18-way image classification set "image" from GitHub (CedricSanchezGithub/ETL); label vocabulary: beaver, black bear, bob cat, coyote, elephant, goose, gray fox, horse, lion, mink, mouse, mule deer, otter, raccoon, rat, skunk, turkey, western grey squirrel.

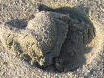
Label: horse

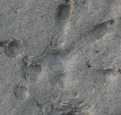
Label: rat

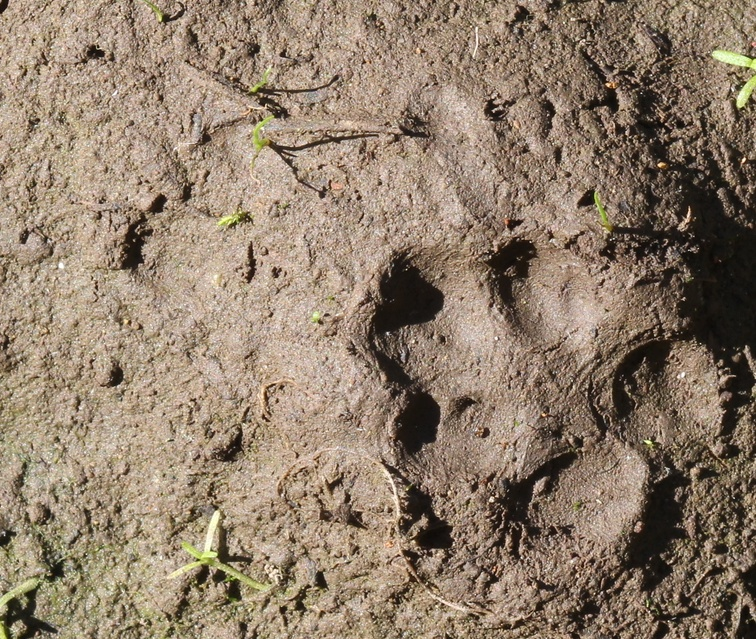
Label: western grey squirrel

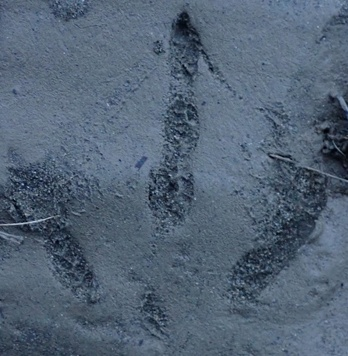
Label: goose

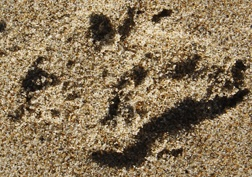
Label: coyote

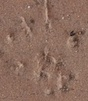
Label: mouse
